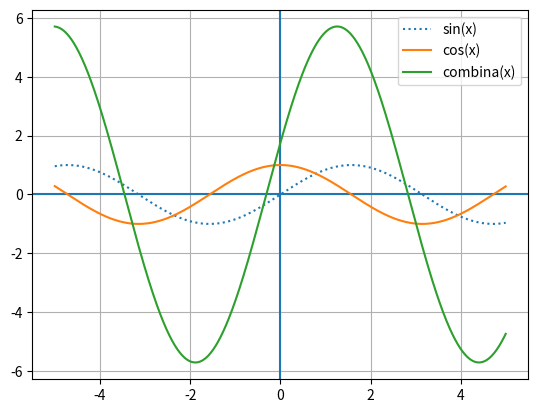

Source code (Python):
from matplotlib import pyplot as plt
import math

def f(x):
    A = 3
    B = 3
    omega = 1
    alfa = 0.2*math.pi
    return A*math.sin(omega*x + alfa) + B*math.sin(omega*x)

xs = []
for i in range (-500, 500):
    xs.append(i*0.01)

ys_seno = []
ys_coseno = []
ys_combinazione = []
for x in xs:
    ys_seno.append(math.sin(x))
    ys_coseno.append(math.cos(x))
    ys_combinazione.append(f(x))


plt.grid()
plt.axhline()
plt.axvline()
plt.plot(xs, ys_seno, linestyle=':', label="sin(x)")
plt.plot(xs, ys_coseno, label="cos(x)")
plt.plot(xs, ys_combinazione, label="combina(x)")
plt.legend()
plt.show()
